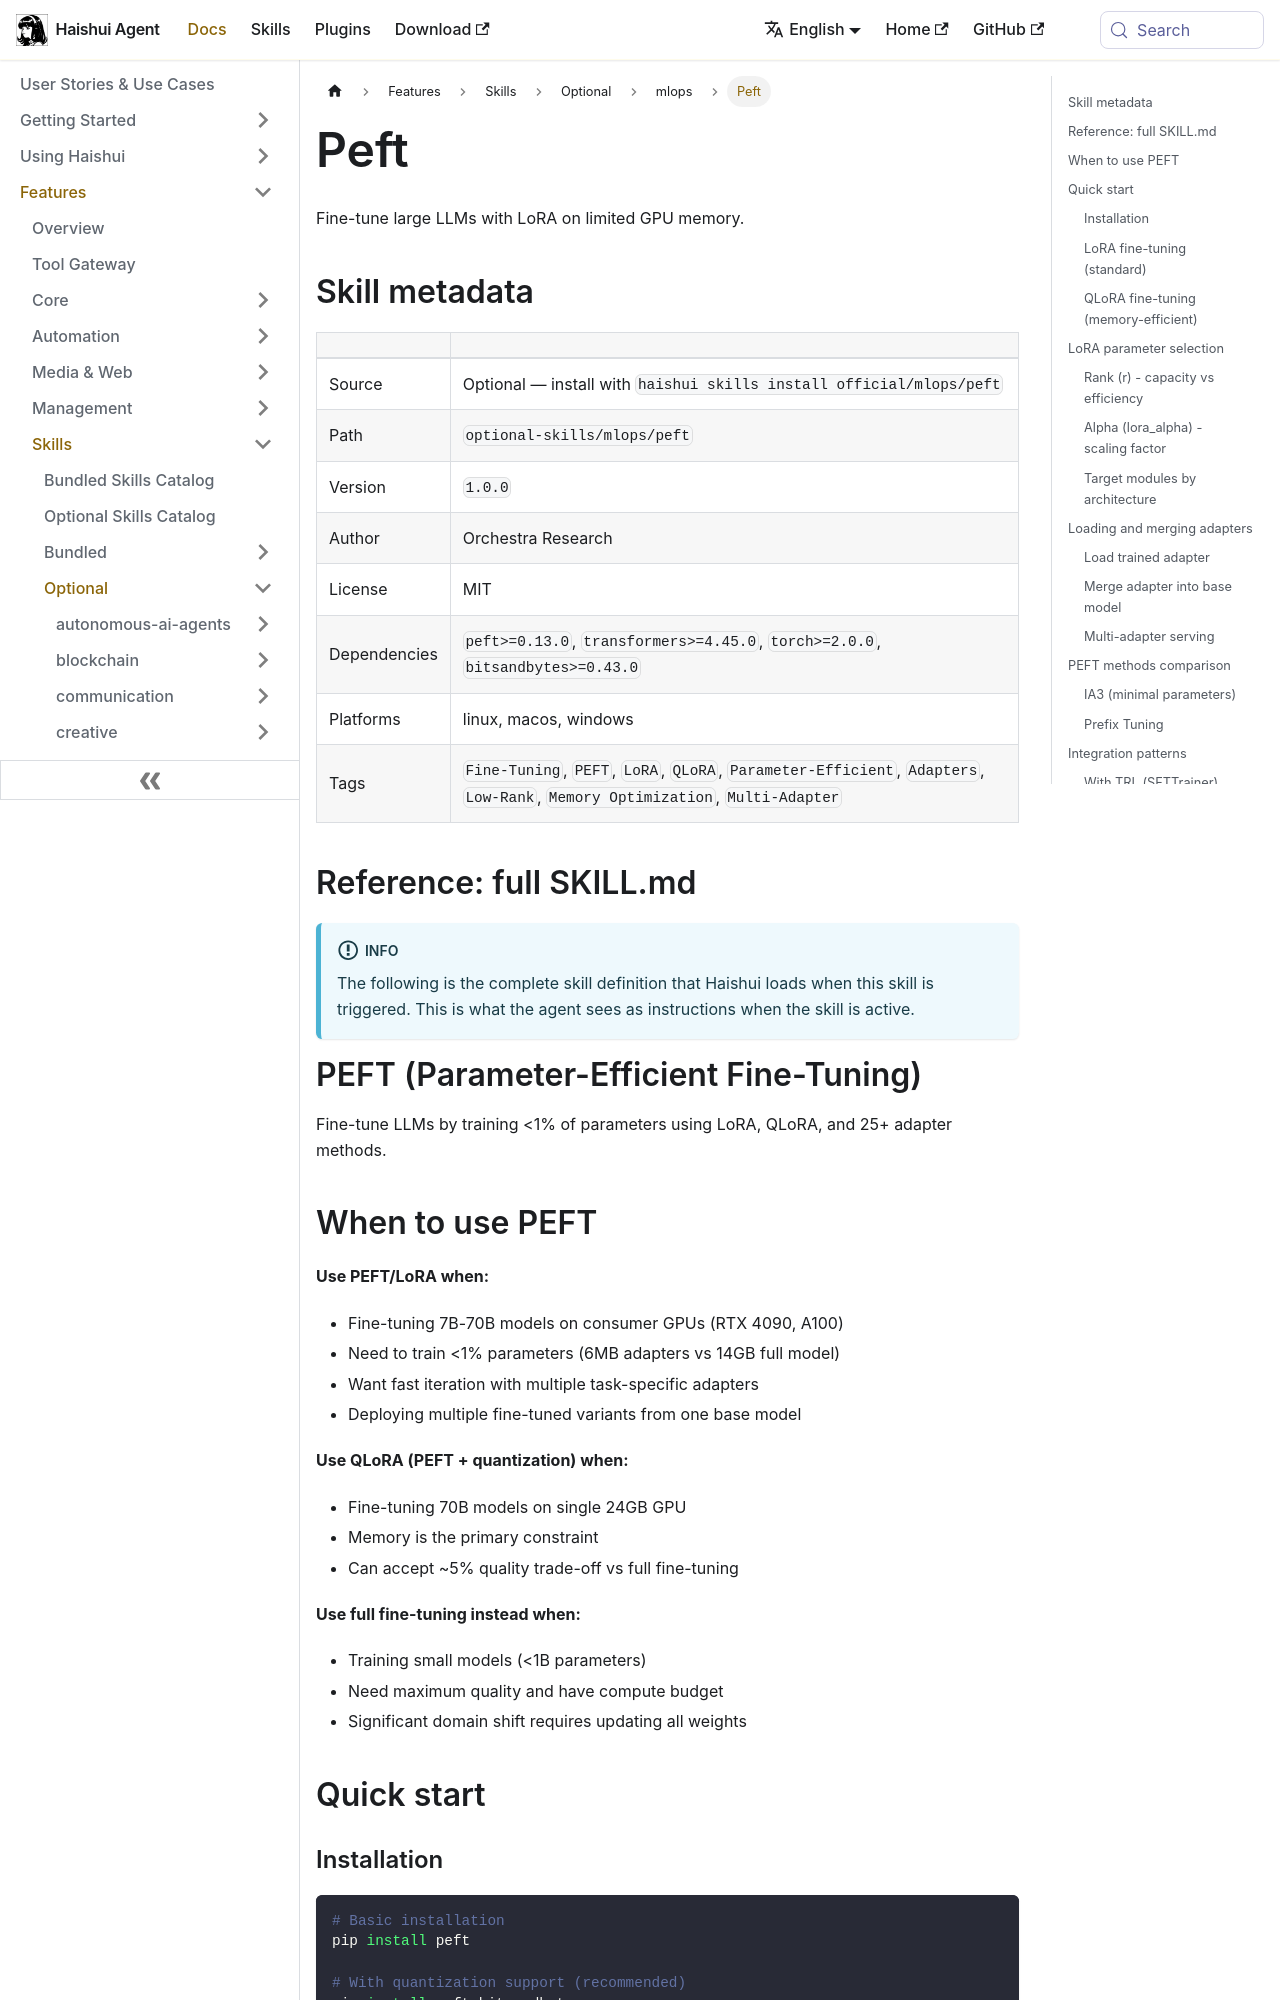

repository: aiqinghaiwork163/haishui-agent · page: docs/user-guide/skills/optional/mlops/mlops-peft/index.html · generator: docusaurus

---
title: "Peft — Fine-tune large LLMs with LoRA on limited GPU memory"
sidebar_label: "Peft"
description: "Fine-tune large LLMs with LoRA on limited GPU memory"
---

{/* This page is auto-generated from the skill's SKILL.md by website/scripts/generate-skill-docs.py. Edit the source SKILL.md, not this page. */}

# Peft

Fine-tune large LLMs with LoRA on limited GPU memory.

## Skill metadata

| | |
|---|---|
| Source | Optional — install with `haishui skills install official/mlops/peft` |
| Path | `optional-skills/mlops/peft` |
| Version | `1.0.0` |
| Author | Orchestra Research |
| License | MIT |
| Dependencies | `peft>=0.13.0`, `transformers>=4.45.0`, `torch>=2.0.0`, `bitsandbytes>=0.43.0` |
| Platforms | linux, macos, windows |
| Tags | `Fine-Tuning`, `PEFT`, `LoRA`, `QLoRA`, `Parameter-Efficient`, `Adapters`, `Low-Rank`, `Memory Optimization`, `Multi-Adapter` |

## Reference: full SKILL.md

:::info
The following is the complete skill definition that Haishui loads when this skill is triggered. This is what the agent sees as instructions when the skill is active.
:::

# PEFT (Parameter-Efficient Fine-Tuning)

Fine-tune LLMs by training &lt;1% of parameters using LoRA, QLoRA, and 25+ adapter methods.

## When to use PEFT

**Use PEFT/LoRA when:**
- Fine-tuning 7B-70B models on consumer GPUs (RTX 4090, A100)
- Need to train &lt;1% parameters (6MB adapters vs 14GB full model)
- Want fast iteration with multiple task-specific adapters
- Deploying multiple fine-tuned variants from one base model

**Use QLoRA (PEFT + quantization) when:**
- Fine-tuning 70B models on single 24GB GPU
- Memory is the primary constraint
- Can accept ~5% quality trade-off vs full fine-tuning

**Use full fine-tuning instead when:**
- Training small models (&lt;1B parameters)
- Need maximum quality and have compute budget
- Significant domain shift requires updating all weights

## Quick start

### Installation

```bash
# Basic installation
pip install peft

# With quantization support (recommended)
pip install peft bitsandbytes

# Full stack
pip install peft transformers accelerate bitsandbytes datasets
```
